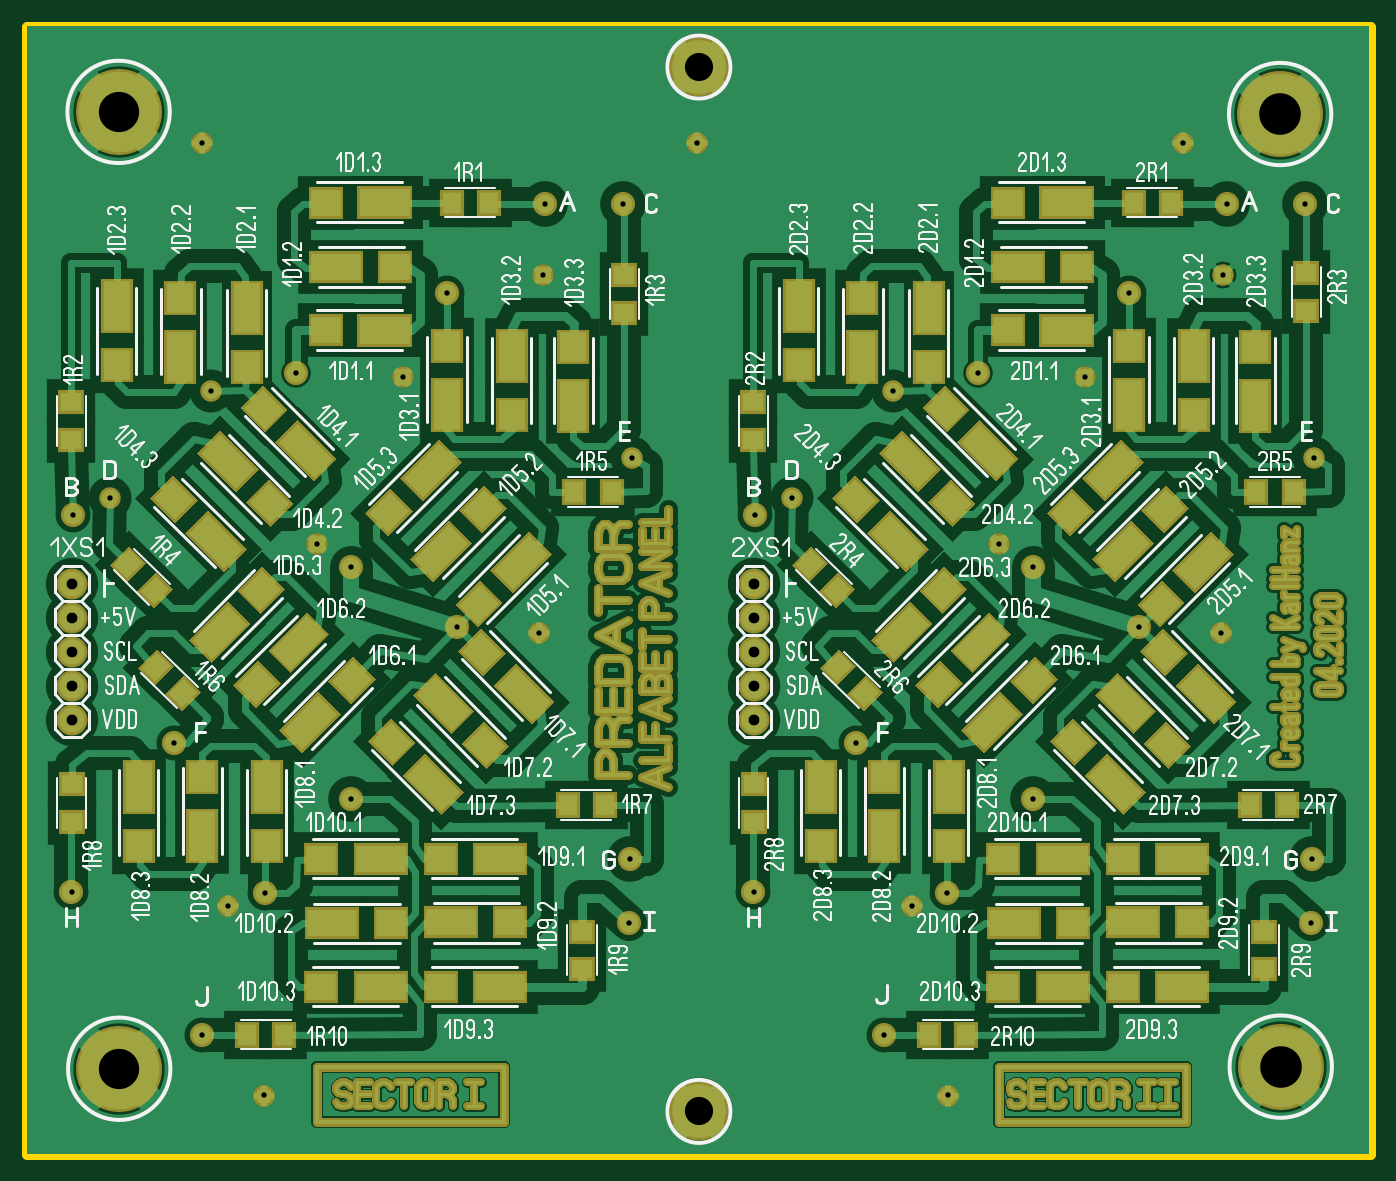
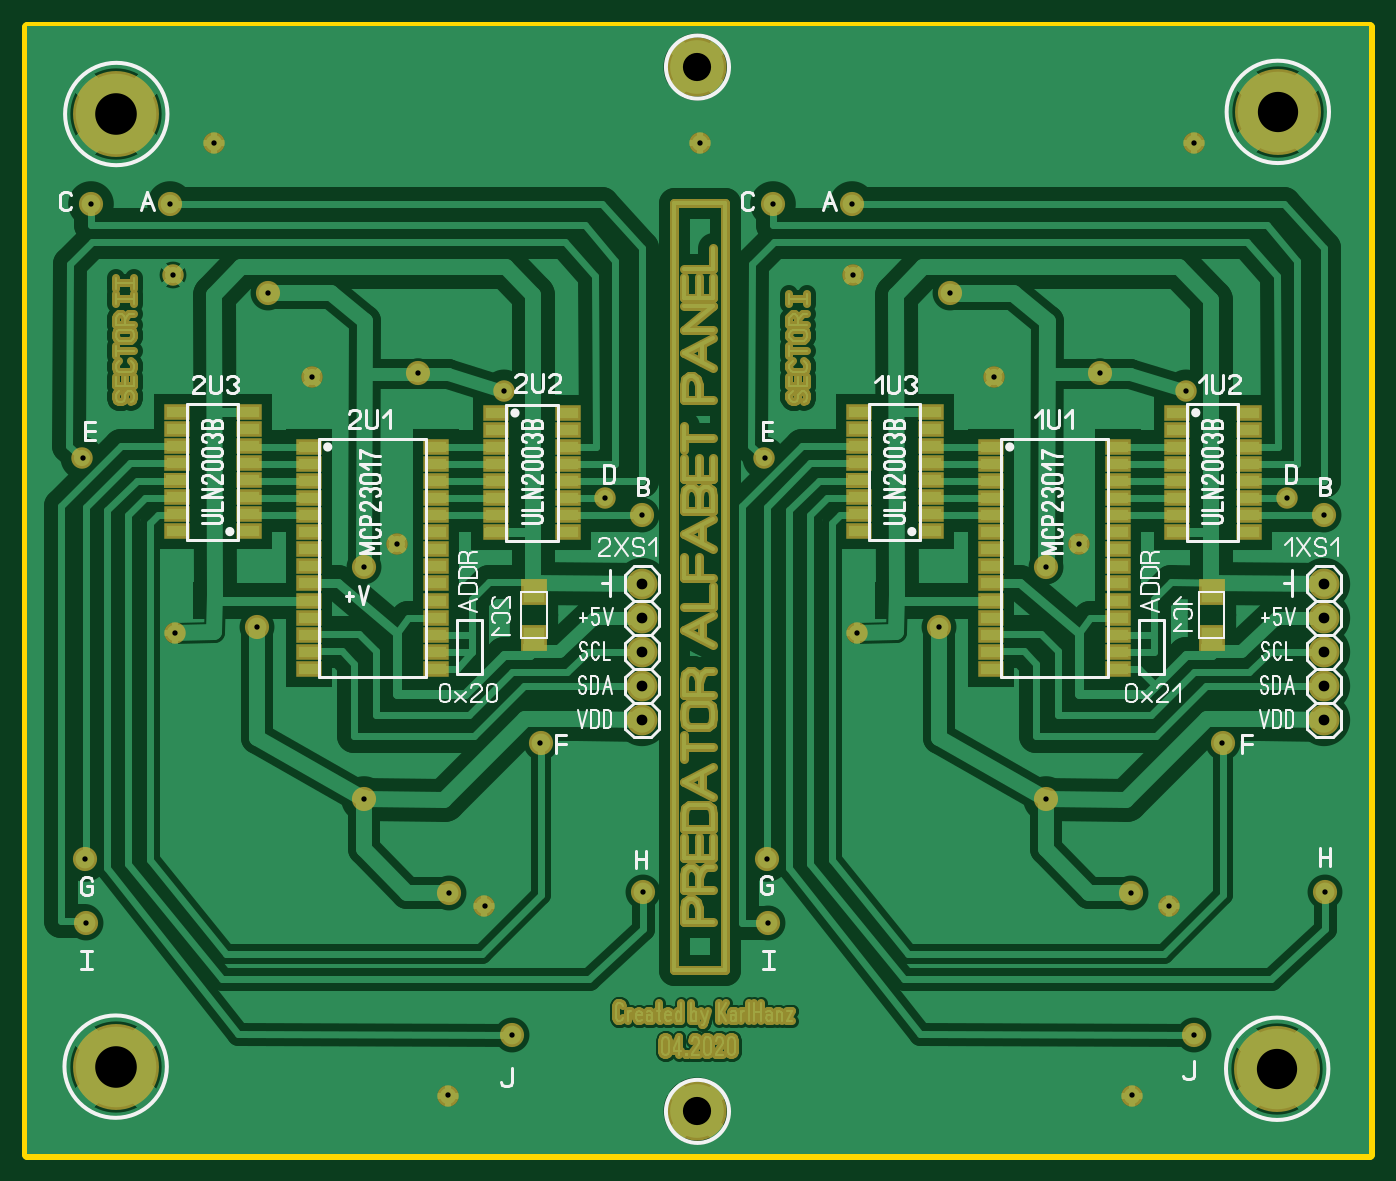
Circuit board: 8 layer files. Board 100.0 x 84.0 mm.
- drill: Drilling.drl (1192 bytes)
- bottom_copper: PredatorAlfaBet_v1.2_copper_bottom.gbr (63692 bytes)
- top_copper: PredatorAlfaBet_v1.2_copper_top.gbr (79171 bytes)
- outline: PredatorAlfaBet_v1.2_outline.gbr (168 bytes)
- bottom_silk: PredatorAlfaBet_v1.2_silkscreen_bottom.gbr (31918 bytes)
- top_silk: PredatorAlfaBet_v1.2_silkscreen_top.gbr (93013 bytes)
- bottom_mask: PredatorAlfaBet_v1.2_soldermask_bottom.gbr (18368 bytes)
- top_mask: PredatorAlfaBet_v1.2_soldermask_top.gbr (24267 bytes)

=== drill: Drilling.drl ===
; Drill file
; Format: 2.4 (00.0000)
M48
INCH
T01C0.0157
T02C0.0315
T03C0.0827
T04C0.1181
T05C0.122
%
G05
G90
T01
X005140Y003500
X006950Y001720
X005890Y007280
X006990Y007650
X009490Y010400
X004310Y012060
X001310Y007680
X001340Y018750
X002430Y019250
X005390Y022370
X007890Y022900
X011020Y022780
X012310Y025240
X015140Y025780
X015180Y027860
X017490Y027860
X019640Y029650
X025390Y022370
X027890Y022900
X031020Y022780
X032310Y025240
X035080Y025780
X035180Y027860
X033890Y029650
X037490Y027860
X037740Y020400
X035020Y015280
X032610Y015450
X029490Y017220
X028520Y017900
X022430Y019250
X021340Y018750
X017740Y020400
X015020Y015280
X012610Y015450
X009490Y017220
X008520Y017900
X005140Y029650
X017680Y008650
X017650Y006780
X021310Y007680
X025950Y007280
X026990Y007650
X029490Y010400
X024310Y012060
X025140Y003500
X027020Y001720
X037650Y006780
X037680Y008650
T02
X001320Y012730
X001320Y013730
X001320Y014730
X001320Y015730
X001320Y016730
X021320Y016730
X021320Y015730
X021320Y014730
X021320Y013730
X021320Y012730
T03
X019710Y001250
X019710Y031880
T04
X002710Y002500
X002690Y030560
T05
X036770Y002560
X036750Y030500
M30

=== bottom_copper: PredatorAlfaBet_v1.2_copper_bottom.gbr (63692 bytes, source omitted) ===
=== top_copper: PredatorAlfaBet_v1.2_copper_top.gbr (79171 bytes, source omitted) ===
=== outline: PredatorAlfaBet_v1.2_outline.gbr ===
%FSLAX34Y34*%
%MOMM*%
%LNOUTLINE*%
G71*
G01*
%ADD10C, 0.800*%
%LPD*%
G54D10*
X0Y839788D02*
X1000125Y839788D01*
X1000125Y0D01*
X0Y0D01*
X0Y839788D01*
M02*

=== bottom_silk: PredatorAlfaBet_v1.2_silkscreen_bottom.gbr (31918 bytes, source omitted) ===
=== top_silk: PredatorAlfaBet_v1.2_silkscreen_top.gbr (93013 bytes, source omitted) ===
=== bottom_mask: PredatorAlfaBet_v1.2_soldermask_bottom.gbr (18368 bytes, source omitted) ===
=== top_mask: PredatorAlfaBet_v1.2_soldermask_top.gbr (24267 bytes, source omitted) ===
